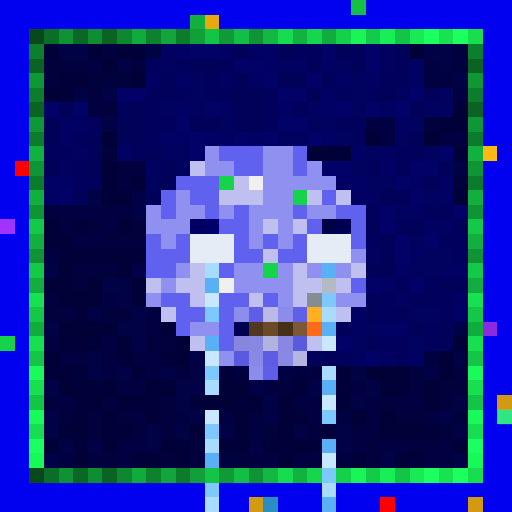
t = 0.00 s
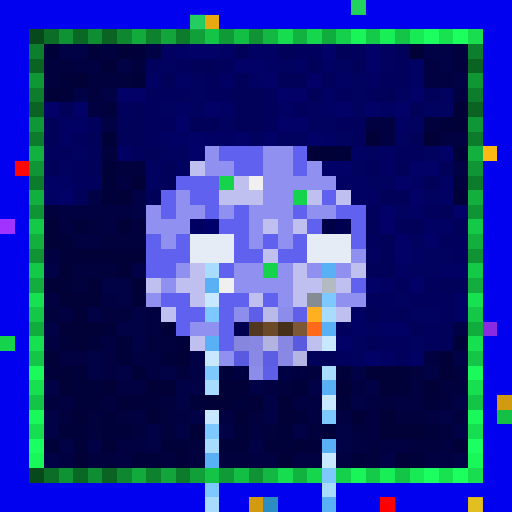
t = 0.34 s
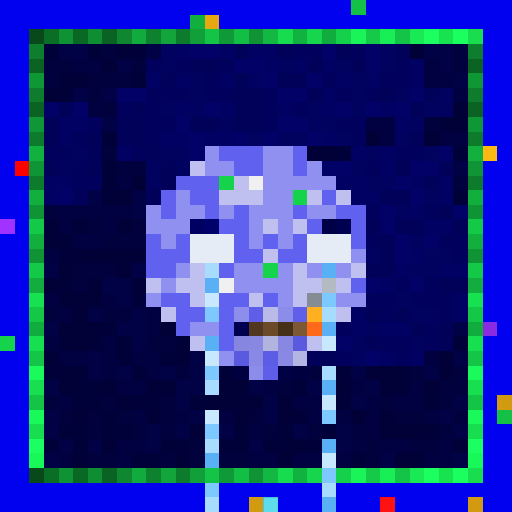
t = 0.69 s
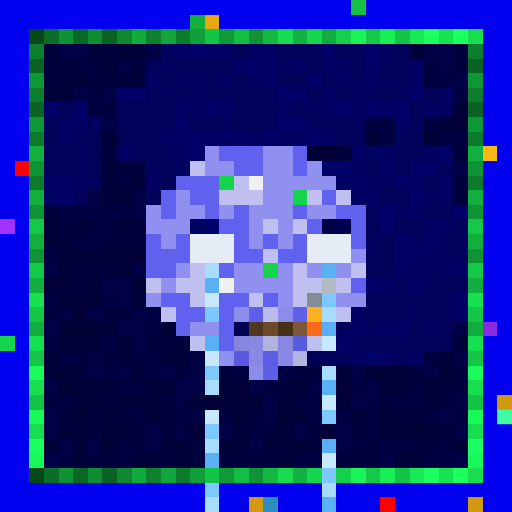
t = 1.03 s
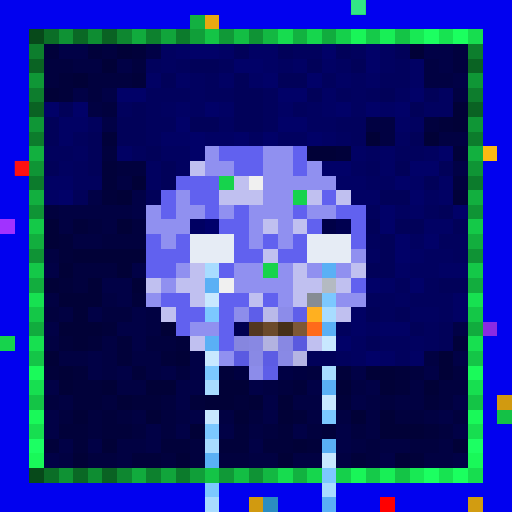
t = 1.37 s
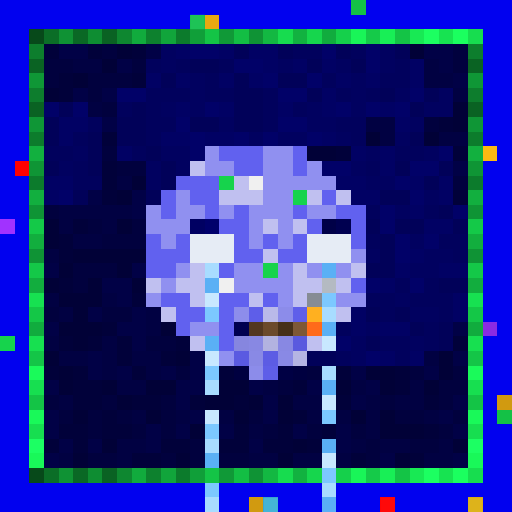
t = 1.72 s

The animated SVG that drew these frames (rendered in a browser with its animation timeline set to each time). Animation: 1 CSS @keyframes rule; one cycle of 2.06 s, repeats indefinitely.

<svg viewBox="0 0 35 35" shape-rendering="crispEdges" xmlns="http://www.w3.org/2000/svg"><style>@keyframes pop{0%,100%{opacity:0}18%{opacity:1}36%{opacity:0}}.a00{animation:pop 1.1s linear 0.00s infinite}.a01{animation:pop 1.1s linear -0.14s infinite}.a02{animation:pop 1.1s linear -0.28s infinite}.a03{animation:pop 1.1s linear -0.41s infinite}.a04{animation:pop 1.1s linear -0.55s infinite}.a05{animation:pop 1.1s linear -0.69s infinite}.a06{animation:pop 1.1s linear -0.83s infinite}.a07{animation:pop 1.1s linear -0.96s infinite}</style><rect width="35" height="35" fill="#0101ef"/><path fill="#14c146" d="M24 0h1v1H24zM34 28h1v1H34z"/><path fill="#12af3f" d="M13 1h1v1H13zM2 13h1v1H2zM32 13h1v1H32z"/><path fill="#e7a911" d="M14 1h1v1H14z"/><path fill="#07491a" d="M2 2h1v1H2zM2 32h1v1H2z"/><path fill="#0b6e27" d="M3 2h1v1H3zM3 32h1v1H3z"/><path fill="#0f9234" d="M4 2h1v1H4zM4 32h1v1H4z"/><path fill="#0a6825" d="M5 2h1v1H5zM5 32h1v1H5z"/><path fill="#0e8d32" d="M6 2h1v1H6zM6 32h1v1H6z"/><path fill="#0a6223" d="M7 2h1v1H7zM2 7h1v1H2zM32 7h1v1H32zM7 32h1v1H7z"/><path fill="#0e8730" d="M8 2h1v1H8zM8 32h1v1H8z"/><path fill="#11ab3d" d="M9 2h1v1H9zM9 32h1v1H9z"/><path fill="#0d812e" d="M10 2h1v1H10zM10 32h1v1H10z"/><path fill="#11a53b" d="M11 2h1v1H11zM11 32h1v1H11z"/><path fill="#0c7b2c" d="M12 2h1v1H12zM2 12h1v1H2zM32 12h1v1H32zM12 32h1v1H12z"/><path fill="#109f39" d="M13 2h1v1H13zM13 32h1v1H13z"/><path fill="#14c446" d="M14 2h1v1H14zM27 2h1v1H27zM2 27h1v1H2zM32 27h1v1H32zM14 32h1v1H14zM27 32h1v1H27z"/><path fill="#109937" d="M15 2h1v1H15zM15 32h1v1H15z"/><path fill="#13be44" d="M16 2h1v1H16zM16 32h1v1H16z"/><path fill="#0f9335" d="M17 2h1v1H17zM2 17h1v1H2zM32 17h1v1H32zM17 32h1v1H17z"/><path fill="#13b842" d="M18 2h1v1H18zM18 32h1v1H18z"/><path fill="#17dc4f" d="M19 2h1v1H19zM19 32h1v1H19z"/><path fill="#12b240" d="M20 2h1v1H20zM20 32h1v1H20z"/><path fill="#16d64d" d="M21 2h1v1H21zM21 32h1v1H21z"/><path fill="#11ac3e" d="M22 2h1v1H22zM2 22h1v1H2zM32 22h1v1H32z"/><path fill="#15d04b" d="M23 2h1v1H23zM23 32h1v1H23z"/><path fill="#19f558" d="M24 2h1v1H24zM24 32h1v1H24z"/><path fill="#15ca49" d="M25 2h1v1H25zM25 32h1v1H25z"/><path fill="#18ef56" d="M26 2h1v1H26zM26 32h1v1H26z"/><path fill="#18e954" d="M28 2h1v1H28zM28 32h1v1H28z"/><path fill="#1cff61" d="M29 2h1v1H29zM29 32h1v1H29z"/><path fill="#17e351" d="M30 2h1v1H30zM30 32h1v1H30z"/><path fill="#1bff5f" d="M31 2h1v1H31zM31 32h1v1H31z"/><path fill="#17dd4f" d="M32 2h1v1H32zM32 32h1v1H32z"/><path fill="#0d7e2d" d="M2 3h1v1H2zM32 3h1v1H32z"/><path fill="#01013a" d="M3 3h1v1H3zM6 3h1v1H6zM9 3h1v1H9zM4 5h1v1H4zM9 5h1v1H9zM4 6h1v1H4zM30 8h1v1H30zM7 9h1v1H7zM23 10h1v1H23zM31 10h1v1H31zM7 11h1v1H7zM7 12h1v1H7zM7 13h1v1H7zM31 13h1v1H31zM5 15h1v1H5zM4 16h1v1H4zM4 17h1v1H4zM4 19h1v1H4zM9 20h1v1H9zM7 22h1v1H7zM4 23h1v1H4zM6 23h1v1H6zM8 23h1v1H8zM12 23h1v1H12zM31 23h1v1H31zM8 24h1v1H8zM11 24h1v1H11zM3 25h1v1H3zM5 25h1v1H5zM9 25h1v1H9zM15 25h1v1H15zM23 25h1v1H23zM27 25h1v1H27zM5 26h2v1H5zM20 26h1v1H20zM27 26h1v1H27zM5 27h2v1H5zM9 27h2v1H9zM13 27h1v1H13zM16 27h1v1H16zM23 27h1v1H23zM29 27h1v1H29zM7 28h1v1H7zM20 28h1v1H20zM4 29h2v1H4zM7 29h2v1H7zM16 29h1v1H16zM19 29h1v1H19zM22 29h1v1H22zM29 29h1v1H29zM3 30h1v1H3zM5 30h1v1H5zM11 30h2v1H11zM15 30h2v1H15zM18 30h2v1H18zM21 30h1v1H21zM9 31h2v1H9zM24 31h1v1H24zM28 31h1v1H28z"/><path fill="#010146" d="M4 3h2v1H4zM10 3h1v1H10zM29 3h2v1H29zM8 4h1v1H8zM30 4h1v1H30zM31 5h1v1H31zM5 6h1v1H5zM7 6h1v1H7zM7 8h1v1H7zM31 11h1v1H31zM6 13h1v1H6zM9 13h1v1H9zM9 14h1v1H9zM3 18h1v1H3zM9 18h1v1H9zM7 19h2v1H7zM8 20h1v1H8zM6 21h1v1H6zM9 21h1v1H9zM3 22h1v1H3zM8 22h2v1H8zM31 22h1v1H31zM9 23h1v1H9zM6 24h1v1H6zM13 24h1v1H13zM31 24h1v1H31zM6 25h1v1H6zM8 25h1v1H8zM11 25h1v1H11zM13 25h1v1H13zM24 25h1v1H24zM29 25h1v1H29zM3 26h1v1H3zM12 26h2v1H12zM17 26h1v1H17zM21 26h1v1H21zM25 26h1v1H25zM12 27h1v1H12zM18 27h1v1H18zM24 27h1v1H24zM31 27h1v1H31zM3 28h1v1H3zM13 28h1v1H13zM18 28h1v1H18zM30 28h1v1H30zM3 29h1v1H3zM10 29h1v1H10zM12 29h1v1H12zM15 29h1v1H15zM20 29h1v1H20zM23 29h1v1H23zM31 29h1v1H31zM4 30h1v1H4zM6 30h1v1H6zM10 30h1v1H10zM17 30h1v1H17zM23 30h1v1H23zM3 31h1v1H3zM26 31h1v1H26zM31 31h1v1H31z"/><path fill="#01013e" d="M7 3h1v1H7zM31 3h1v1H31zM3 4h2v1H3zM9 4h1v1H9zM31 4h1v1H31zM3 5h1v1H3zM6 5h3v1H6zM6 6h1v1H6zM7 7h1v1H7zM29 8h1v1H29zM7 10h1v1H7zM8 11h2v1H8zM31 12h1v1H31zM3 14h1v1H3zM6 15h1v1H6zM9 15h1v1H9zM7 16h3v1H7zM5 18h3v1H5zM5 19h1v1H5zM3 21h1v1H3zM7 21h2v1H7zM10 23h2v1H10zM12 25h1v1H12zM21 25h1v1H21zM28 25h1v1H28zM31 25h1v1H31zM19 26h1v1H19zM30 26h2v1H30zM3 27h1v1H3zM7 27h1v1H7zM11 27h1v1H11zM26 27h1v1H26zM30 27h1v1H30zM4 28h1v1H4zM6 28h1v1H6zM8 28h1v1H8zM11 28h1v1H11zM17 28h1v1H17zM27 28h2v1H27zM31 28h1v1H31zM6 29h1v1H6zM9 29h1v1H9zM11 29h1v1H11zM18 29h1v1H18zM21 29h1v1H21zM24 29h1v1H24zM30 29h1v1H30zM13 30h1v1H13zM25 30h1v1H25zM28 30h2v1H28zM6 31h2v1H6zM11 31h1v1H11zM13 31h1v1H13zM15 31h2v1H15zM25 31h1v1H25z"/><path fill="#010137" d="M8 3h1v1H8zM28 3h1v1H28zM7 4h1v1H7zM5 5h1v1H5zM3 6h1v1H3zM31 7h1v1H31zM31 8h1v1H31zM25 9h1v1H25zM29 9h1v1H29zM21 10h2v1H21zM9 12h1v1H9zM8 13h1v1H8zM3 15h1v1H3zM8 15h1v1H8zM3 16h1v1H3zM5 17h5v1H5zM4 18h1v1H4zM8 18h1v1H8zM3 19h1v1H3zM6 19h1v1H6zM9 19h1v1H9zM4 20h3v1H4zM5 21h1v1H5zM4 22h3v1H4zM11 22h1v1H11zM5 23h1v1H5zM3 24h1v1H3zM12 24h1v1H12zM30 24h1v1H30zM4 25h1v1H4zM25 25h2v1H25zM30 25h1v1H30zM4 26h1v1H4zM7 26h1v1H7zM10 26h2v1H10zM15 26h2v1H15zM23 26h1v1H23zM26 26h1v1H26zM29 26h1v1H29zM8 27h1v1H8zM14 27h2v1H14zM17 27h1v1H17zM19 27h1v1H19zM5 28h1v1H5zM10 28h1v1H10zM16 28h1v1H16zM19 28h1v1H19zM24 28h1v1H24zM26 28h1v1H26zM13 29h1v1H13zM26 29h3v1H26zM7 30h1v1H7zM20 30h1v1H20zM31 30h1v1H31zM5 31h1v1H5zM12 31h1v1H12zM19 31h1v1H19zM27 31h1v1H27z"/><path fill="#010160" d="M11 3h1v1H11zM26 3h1v1H26zM11 4h1v1H11zM19 4h1v1H19zM23 4h1v1H23zM26 4h1v1H26zM13 5h1v1H13zM24 5h1v1H24zM13 6h1v1H13zM24 6h1v1H24zM27 6h1v1H27zM30 6h1v1H30zM11 7h1v1H11zM13 7h1v1H13zM21 7h1v1H21zM24 7h1v1H24zM29 7h2v1H29zM15 8h1v1H15zM21 8h2v1H21zM28 8h1v1H28zM17 9h1v1H17zM19 9h2v1H19zM23 9h1v1H23zM27 9h1v1H27zM5 10h1v1H5zM11 10h2v1H11zM25 10h1v1H25zM29 10h1v1H29zM4 11h1v1H4zM10 11h1v1H10zM12 11h1v1H12zM24 11h1v1H24zM10 12h1v1H10zM25 12h2v1H25zM29 13h1v1H29zM27 14h1v1H27zM28 16h1v1H28zM25 17h1v1H25zM29 17h2v1H29zM28 18h2v1H28zM27 20h1v1H27zM28 21h2v1H28zM25 22h1v1H25zM24 23h1v1H24zM28 23h1v1H28zM24 24h1v1H24z"/><path fill="#010164" d="M12 3h1v1H12zM15 3h1v1H15zM17 3h2v1H17zM18 4h1v1H18zM20 4h1v1H20zM22 4h1v1H22zM28 4h1v1H28zM10 5h1v1H10zM12 5h1v1H12zM15 5h1v1H15zM17 5h1v1H17zM23 5h1v1H23zM25 5h1v1H25zM28 5h1v1H28zM22 6h1v1H22zM12 7h1v1H12zM15 7h1v1H15zM19 7h1v1H19zM22 7h1v1H22zM26 7h1v1H26zM4 8h2v1H4zM27 8h1v1H27zM4 9h1v1H4zM11 9h2v1H11zM14 9h2v1H14zM22 9h1v1H22zM8 10h1v1H8zM24 10h1v1H24zM26 10h1v1H26zM26 11h1v1H26zM3 12h2v1H3zM23 12h2v1H23zM28 12h1v1H28zM30 12h1v1H30zM3 13h1v1H3zM24 13h2v1H24zM30 13h1v1H30zM28 14h1v1H28zM29 15h2v1H29zM28 17h1v1H28zM27 18h1v1H27zM30 18h2v1H30zM26 19h1v1H26zM31 20h1v1H31zM24 21h1v1H24zM31 21h1v1H31zM24 22h1v1H24zM26 22h2v1H26zM26 24h1v1H26zM28 24h1v1H28z"/><path fill="#010168" d="M13 3h2v1H13zM22 3h1v1H22zM25 3h1v1H25zM16 4h2v1H16zM25 4h1v1H25zM18 5h1v1H18zM21 5h1v1H21zM8 6h2v1H8zM19 6h2v1H19zM28 6h1v1H28zM3 7h1v1H3zM5 7h1v1H5zM14 7h1v1H14zM23 7h1v1H23zM25 7h1v1H25zM27 7h1v1H27zM12 8h1v1H12zM19 8h2v1H19zM13 9h1v1H13zM16 9h1v1H16zM18 9h1v1H18zM21 9h1v1H21zM13 10h1v1H13zM30 10h1v1H30zM22 11h2v1H22zM28 11h2v1H28zM27 12h1v1H27zM4 13h1v1H4zM28 13h1v1H28zM26 14h1v1H26zM31 14h1v1H31zM26 15h1v1H26zM27 16h1v1H27zM29 16h1v1H29zM27 17h1v1H27zM25 19h1v1H25zM28 19h1v1H28zM23 23h1v1H23zM25 24h1v1H25z"/><path fill="#010159" d="M16 3h1v1H16zM19 3h1v1H19zM23 3h1v1H23zM27 3h1v1H27zM13 4h2v1H13zM21 4h1v1H21zM24 4h1v1H24zM11 5h1v1H11zM16 5h1v1H16zM19 5h2v1H19zM16 6h2v1H16zM21 6h1v1H21zM26 6h1v1H26zM29 6h1v1H29zM4 7h1v1H4zM9 7h1v1H9zM16 7h2v1H16zM28 7h1v1H28zM3 8h1v1H3zM8 8h2v1H8zM13 8h2v1H13zM16 8h2v1H16zM3 9h1v1H3zM6 9h1v1H6zM8 9h2v1H8zM28 9h1v1H28zM6 10h1v1H6zM10 10h1v1H10zM3 11h1v1H3zM6 11h1v1H6zM11 11h1v1H11zM27 11h1v1H27zM30 11h1v1H30zM11 12h1v1H11zM29 12h1v1H29zM5 13h1v1H5zM10 13h1v1H10zM26 13h2v1H26zM30 14h1v1H30zM25 15h1v1H25zM27 15h2v1H27zM31 15h1v1H31zM26 16h1v1H26zM26 17h1v1H26zM25 18h2v1H25zM30 19h2v1H30zM25 21h1v1H25zM27 21h1v1H27zM28 22h1v1H28zM30 22h1v1H30zM25 23h1v1H25zM30 23h1v1H30zM21 24h2v1H21z"/><path fill="#01015d" d="M20 3h2v1H20zM24 3h1v1H24zM10 4h1v1H10zM12 4h1v1H12zM15 4h1v1H15zM27 4h1v1H27zM14 5h1v1H14zM22 5h1v1H22zM26 5h2v1H26zM10 6h3v1H10zM14 6h2v1H14zM18 6h1v1H18zM23 6h1v1H23zM25 6h1v1H25zM8 7h1v1H8zM10 7h1v1H10zM18 7h1v1H18zM20 7h1v1H20zM6 8h1v1H6zM10 8h2v1H10zM18 8h1v1H18zM23 8h2v1H23zM5 9h1v1H5zM10 9h1v1H10zM24 9h1v1H24zM3 10h2v1H3zM9 10h1v1H9zM27 10h2v1H27zM5 11h1v1H5zM25 11h1v1H25zM5 12h2v1H5zM25 14h1v1H25zM29 14h1v1H29zM25 16h1v1H25zM30 16h2v1H30zM31 17h1v1H31zM27 19h1v1H27zM29 19h1v1H29zM25 20h2v1H25zM28 20h3v1H28zM26 21h1v1H26zM30 21h1v1H30zM23 22h1v1H23zM29 22h1v1H29zM26 23h2v1H26zM29 23h1v1H29zM23 24h1v1H23zM27 24h1v1H27z"/><path fill="#0a6323" d="M2 4h1v1H2zM32 4h1v1H32z"/><path fill="#010142" d="M5 4h2v1H5zM29 4h1v1H29zM29 5h2v1H29zM31 6h1v1H31zM6 7h1v1H6zM25 8h2v1H25zM26 9h1v1H26zM30 9h2v1H30zM8 12h1v1H8zM4 14h5v1H4zM4 15h1v1H4zM7 15h1v1H7zM5 16h2v1H5zM3 17h1v1H3zM3 20h1v1H3zM7 20h1v1H7zM4 21h1v1H4zM10 21h1v1H10zM10 22h1v1H10zM3 23h1v1H3zM7 23h1v1H7zM4 24h2v1H4zM7 24h1v1H7zM9 24h2v1H9zM29 24h1v1H29zM7 25h1v1H7zM10 25h1v1H10zM8 26h2v1H8zM18 26h1v1H18zM24 26h1v1H24zM28 26h1v1H28zM4 27h1v1H4zM20 27h2v1H20zM25 27h1v1H25zM27 27h2v1H27zM9 28h1v1H9zM12 28h1v1H12zM15 28h1v1H15zM21 28h1v1H21zM23 28h1v1H23zM25 28h1v1H25zM29 28h1v1H29zM17 29h1v1H17zM25 29h1v1H25zM8 30h2v1H8zM24 30h1v1H24zM26 30h2v1H26zM30 30h1v1H30zM4 31h1v1H4zM8 31h1v1H8zM17 31h2v1H17zM20 31h2v1H20zM23 31h1v1H23zM29 31h2v1H29z"/><path fill="#0f9736" d="M2 5h1v1H2zM32 5h1v1H32z"/><path fill="#0d7d2d" d="M2 6h1v1H2zM32 6h1v1H32z"/><path fill="#0f9636" d="M2 8h1v1H2zM32 8h1v1H32z"/><path fill="#0c7c2c" d="M2 9h1v1H2zM32 9h1v1H32z"/><path fill="#12b03f" d="M2 10h1v1H2zM32 10h1v1H32z"/><path fill="#9090f0" d="M14 10h1v1H14zM18 10h2v1H18zM14 11h2v1H14zM18 11h2v1H18zM21 11h1v1H21zM18 12h5v1H18zM12 13h1v1H12zM18 13h2v1H18zM10 14h1v1H10zM12 14h2v1H12zM15 14h1v1H15zM17 14h3v1H17zM21 14h2v1H21zM10 15h3v1H10zM17 15h1v1H17zM19 15h1v1H19zM11 16h1v1H11zM17 16h1v1H17zM19 16h1v1H19zM24 17h1v1H24zM12 18h1v1H12zM16 18h2v1H16zM19 18h1v1H19zM21 18h1v1H21zM23 18h1v1H23zM11 19h1v1H11zM16 19h4v1H16zM10 20h1v1H10zM19 20h1v1H19zM23 20h2v1H23zM13 22h2v1H13zM15 24h1v1H15z"/><path fill="#6161ef" d="M15 10h3v1H15zM20 10h1v1H20zM16 11h2v1H16zM20 11h1v1H20zM12 12h3v1H12zM11 13h1v1H11zM13 13h2v1H13zM22 13h1v1H22zM11 14h1v1H11zM14 14h1v1H14zM16 14h1v1H16zM20 14h1v1H20zM23 14h2v1H23zM15 15h2v1H15zM21 15h1v1H21zM24 15h1v1H24zM10 16h1v1H10zM12 16h1v1H12zM16 16h1v1H16zM18 16h1v1H18zM20 16h1v1H20zM24 16h1v1H24zM10 17h3v1H10zM16 17h2v1H16zM19 17h2v1H19zM10 18h2v1H10zM15 18h1v1H15zM24 19h1v1H24zM11 20h2v1H11zM15 20h2v1H15zM18 20h1v1H18zM12 21h2v1H12zM15 21h1v1H15zM12 22h1v1H12zM15 22h1v1H15zM15 23h1v1H15z"/><path fill="#fcb913" d="M33 10h1v1H33z"/><path fill="#fe0000" d="M1 11h1v1H1z"/><path fill="#0f9535" d="M2 11h1v1H2zM32 11h1v1H32z"/><path fill="#c0c0f0" d="M13 11h1v1H13zM16 12h1v1H16zM15 13h3v1H15zM21 13h1v1H21zM23 13h1v1H23zM18 15h1v1H18zM20 15h1v1H20zM18 17h1v1H18zM13 18h1v1H13zM20 18h1v1H20zM24 18h1v1H24zM10 19h1v1H10zM12 19h2v1H12zM20 19h2v1H20zM23 19h1v1H23zM13 20h1v1H13zM17 20h1v1H17zM20 20h1v1H20zM11 21h1v1H11zM23 21h1v1H23zM13 23h1v1H13zM21 23h1v1H21z"/><path fill="#16d34c" d="M15 12h1v1H15zM20 13h1v1H20zM18 18h1v1H18zM0 23h1v1H0z"/><path fill="#f0f0f0" d="M17 12h1v1H17zM15 19h1v1H15z"/><path fill="#0f9435" d="M2 14h1v1H2zM32 14h1v1H32z"/><path fill="#a132ff" d="M0 15h1v1H0z"/><path fill="#14c948" d="M2 15h1v1H2zM32 15h1v1H32z"/><path fill="#000062" d="M13 15h1v1H13z"/><path fill="#00006b" d="M14 15h1v1H14z"/><path fill="#000047" d="M22 15h1v1H22z"/><path fill="#000050" d="M23 15h1v1H23zM16 22h1v1H16z"/><path fill="#12ae3e" d="M2 16h1v1H2zM32 16h1v1H32z"/><path fill="#e6ecf5" d="M13 16h3v1H13zM21 16h3v1H21zM13 17h3v1H13zM21 17h3v1H21z"/><path fill="#14c848" d="M2 18h1v1H2zM32 18h1v1H32z"/><path fill="#a8dcff" d="M14 18h1v1H14zM22 21h1v1H22zM22 25h1v1H22zM14 26h1v1H14zM14 30h1v1H14zM22 33h1v1H22zM14 34h1v1H14z"/><path fill="#5ab0f5" d="M22 18h1v1H22zM14 19h1v1H14zM22 22h1v1H22zM14 23h1v1H14zM22 26h1v1H22zM22 30h1v1H22zM14 31h1v1H14zM22 34h1v1H22z"/><path fill="#12ad3e" d="M2 19h1v1H2zM32 19h1v1H32z"/><path fill="#b4bac2" d="M22 19h1v1H22z"/><path fill="#17e151" d="M2 20h1v1H2zM32 20h1v1H32z"/><path fill="#c8e8ff" d="M14 20h1v1H14zM22 23h1v1H22zM14 24h1v1H14zM22 27h1v1H22zM14 28h1v1H14zM22 31h1v1H22z"/><path fill="#868c94" d="M21 20h1v1H21z"/><path fill="#7cc8ff" d="M22 20h1v1H22zM14 21h1v1H14zM14 25h1v1H14zM22 28h1v1H22zM14 29h1v1H14zM22 32h1v1H22zM14 33h1v1H14z"/><path fill="#14c747" d="M2 21h1v1H2zM32 21h1v1H32z"/><path fill="#8d8deb" d="M16 21h1v1H16z"/><path fill="#5e5ee9" d="M17 21h1v1H17z"/><path fill="#babae9" d="M18 21h1v1H18z"/><path fill="#8c8cea" d="M19 21h1v1H19zM17 25h1v1H17z"/><path fill="#5f5fea" d="M20 21h1v1H20z"/><path fill="#ffb020" d="M21 21h1v1H21z"/><path fill="#523720" d="M17 22h1v1H17z"/><path fill="#6b4a2a" d="M18 22h1v1H18z"/><path fill="#463018" d="M19 22h1v1H19z"/><path fill="#7d5836" d="M20 22h1v1H20z"/><path fill="#ff6a1a" d="M21 22h1v1H21z"/><path fill="#8a2be2" d="M33 22h1v1H33z"/><path fill="#17e050" d="M2 23h1v1H2zM32 23h1v1H32z"/><path fill="#8686df" d="M16 23h1v1H16z"/><path fill="#8888e3" d="M17 23h1v1H17zM19 23h1v1H19z"/><path fill="#b3b3e0" d="M18 23h1v1H18z"/><path fill="#5a5adf" d="M20 23h1v1H20z"/><path fill="#14c547" d="M2 24h1v1H2zM32 24h1v1H32z"/><path fill="#5a5ae1" d="M16 24h1v1H16z"/><path fill="#8989e5" d="M17 24h1v1H17zM19 24h1v1H19z"/><path fill="#5c5ce4" d="M18 24h1v1H18z"/><path fill="#b5b5e3" d="M20 24h1v1H20z"/><path fill="#1afa5a" d="M2 25h1v1H2zM32 25h1v1H32z"/><path fill="#000040" d="M16 25h1v1H16zM20 25h1v1H20z"/><path fill="#5e5ee8" d="M18 25h1v1H18z"/><path fill="#000044" d="M19 25h1v1H19z"/><path fill="#17df50" d="M2 26h1v1H2zM32 26h1v1H32z"/><path fill="#d19a10" d="M34 27h1v1H34zM17 34h1v1H17zM32 34h1v1H32z"/><path fill="#19f959" d="M2 28h1v1H2zM32 28h1v1H32z"/><path fill="#17de50" d="M2 29h1v1H2zM32 29h1v1H32z"/><path fill="#1cff63" d="M2 30h1v1H2zM32 30h1v1H32z"/><path fill="#19f859" d="M2 31h1v1H2zM32 31h1v1H32z"/><path fill="#2b8dc1" d="M18 34h1v1H18z"/><path fill="#ff0000" d="M26 34h1v1H26z"/><g fill="#45ffad"><rect x="24" y="0" width="1" height="1" class="a00"/><rect x="34" y="28" width="1" height="1" class="a02"/></g><rect x="13" y="1" width="1" height="1" fill="#41ff9e" class="a06"/><g fill="#ff1b1b"><rect x="1" y="11" width="1" height="1" class="a00"/><rect x="26" y="34" width="1" height="1" class="a04"/></g><rect x="18" y="34" width="1" height="1" fill="#75ffff" class="a04"/><rect x="32" y="34" width="1" height="1" fill="#ffff3c" class="a06"/></svg>
